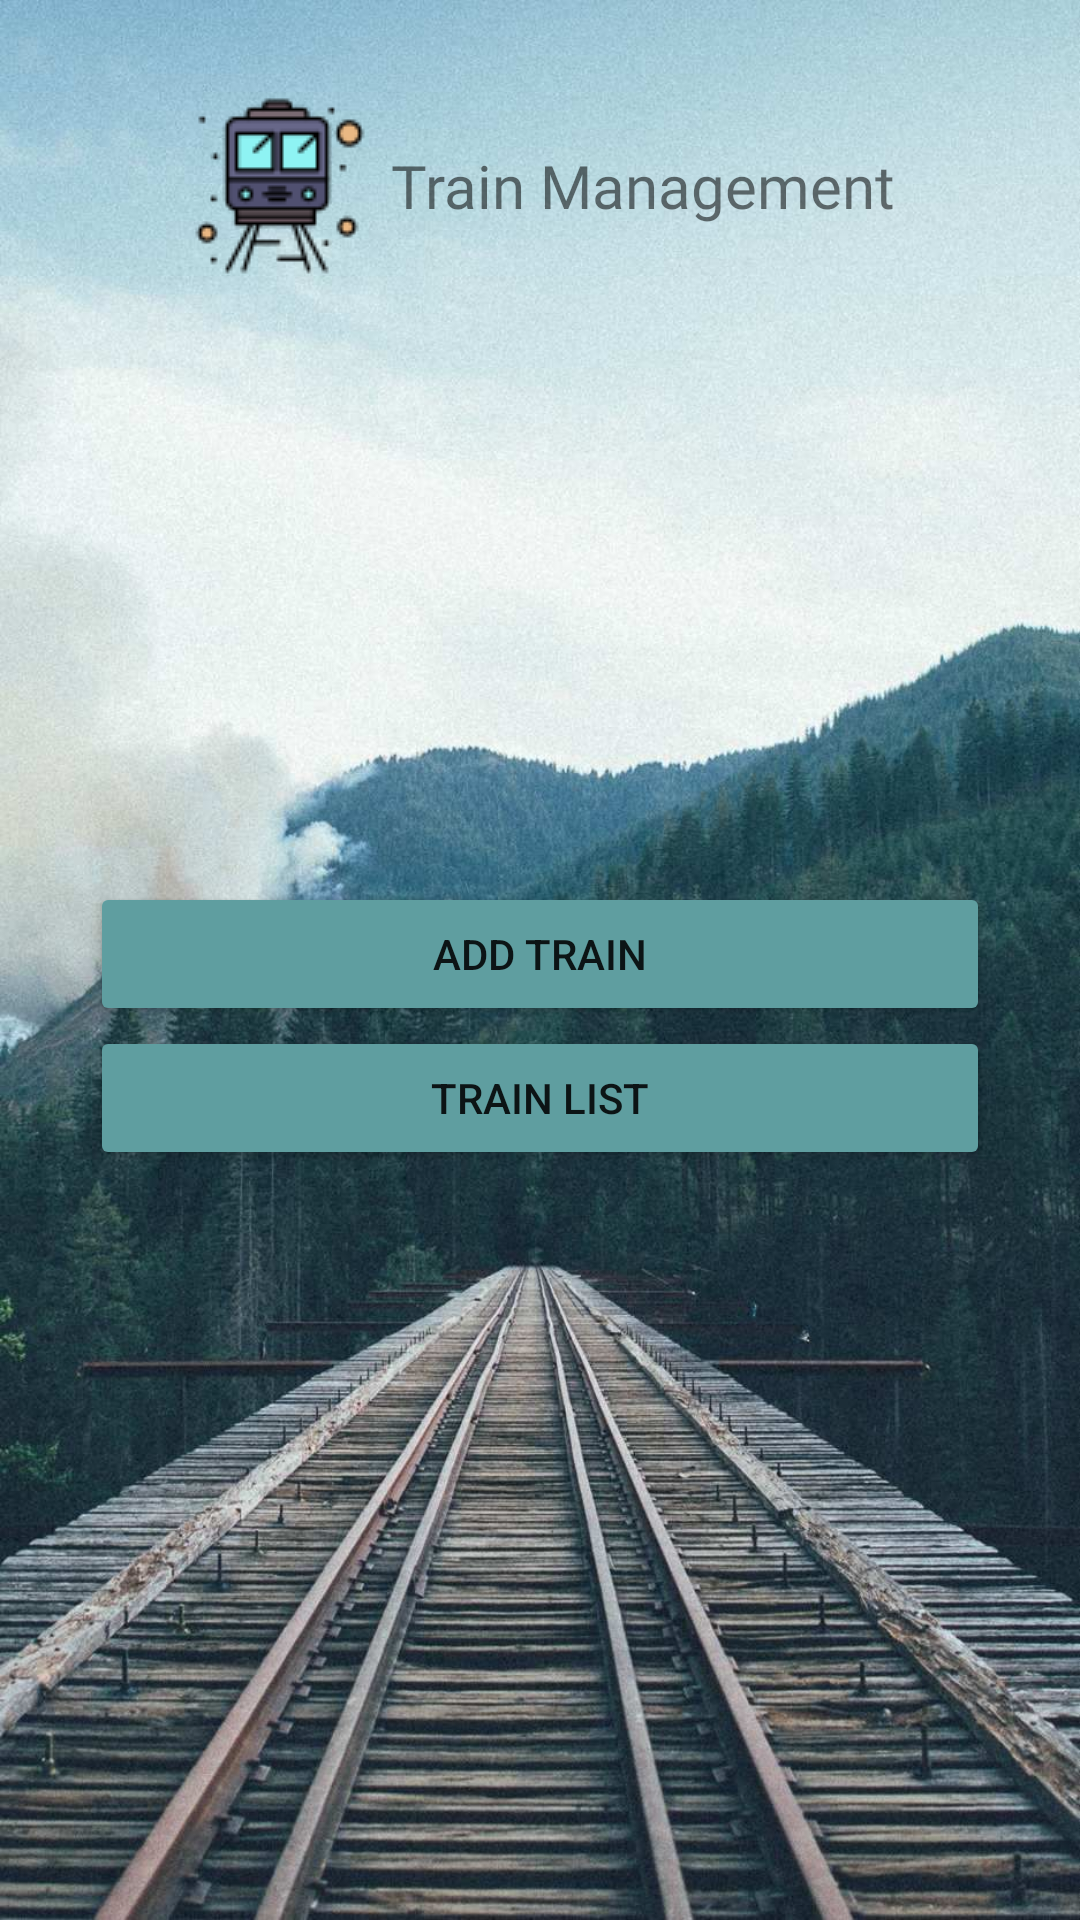

Write the Android layout XML for this screen, with the resource values it uses.
<!-- AndroidManifest.xml: application theme Theme.Yathra -->
<!-- res/layout/activity_train_home.xml -->
<?xml version="1.0" encoding="utf-8"?>
<LinearLayout
    xmlns:android="http://schemas.android.com/apk/res/android"
    xmlns:app="http://schemas.android.com/apk/res-auto"
    xmlns:tools="http://schemas.android.com/tools"
    android:layout_width="match_parent"
    android:layout_height="match_parent"
    android:background="@drawable/train_bg_4"
    tools:context=".AddTrain">

    <LinearLayout
        android:layout_width="match_parent"
        android:layout_height="match_parent"
        android:orientation="vertical">

        <LinearLayout
            android:layout_width="match_parent"
            android:layout_height="wrap_content"
            android:layout_marginTop="30dp"
            android:gravity="center">

            <ImageView
                android:layout_width="wrap_content"
                android:layout_height="wrap_content"
                android:background="@drawable/toast_train3" />

            <TextView
                android:layout_width="wrap_content"
                android:layout_height="wrap_content"
                android:layout_marginStart="5dp"
                android:fontFamily="@font/bungee_regular"
                android:text="Train Management"
                android:textSize="20sp" />

        </LinearLayout>

        <LinearLayout
            android:layout_width="match_parent"
            android:layout_height="wrap_content"
            android:layout_marginTop="200dp"
            android:gravity="center"
            android:orientation="vertical">

            <Button
                android:id="@+id/btnAddtrainTH"
                android:layout_width="300dp"
                android:layout_height="wrap_content"
                android:text="Add Train"
                android:backgroundTint="@color/CadetBlue"
                app:layout_constraintBottom_toTopOf="@+id/btnTrainListTH"
                app:layout_constraintEnd_toEndOf="parent"
                app:layout_constraintHorizontal_bias="0.497"
                app:layout_constraintStart_toStartOf="parent"
                app:layout_constraintTop_toTopOf="parent"
                app:layout_constraintVertical_bias="0.933" />


            <Button
                android:id="@+id/btnTrainListTH"
                android:layout_width="300dp"
                android:layout_height="wrap_content"
                android:text="Train List"
                android:backgroundTint="@color/CadetBlue"
                app:layout_constraintBottom_toBottomOf="parent"
                app:layout_constraintEnd_toEndOf="parent"
                app:layout_constraintHorizontal_bias="0.495"
                app:layout_constraintStart_toStartOf="parent"
                app:layout_constraintTop_toTopOf="parent"
                app:layout_constraintVertical_bias="0.746" />

        </LinearLayout>


    </LinearLayout>

</LinearLayout>
<!-- resources referenced by this layout -->
<resources>
  <color name="CadetBlue">#5F9EA0</color>
  <!-- drawable toast_train3: png bitmap (drawable, 2828 bytes) -->
  <!-- drawable train_bg_4: jpg bitmap (drawable, 188995 bytes) -->
  <style name="Theme.Yathra" parent="Theme.MaterialComponents.DayNight.NoActionBar">
          
          <item name="colorPrimary">@color/purple_500</item>
          <item name="colorPrimaryVariant">@color/purple_700</item>
          <item name="colorOnPrimary">@color/white</item>
          
          <item name="colorSecondary">@color/teal_200</item>
          <item name="colorSecondaryVariant">@color/teal_700</item>
          <item name="colorOnSecondary">@color/black</item>
          
          <item name="android:statusBarColor" tools:targetApi="l">?attr/colorPrimaryVariant</item>
          
      </style>
  <color name="purple_500">#FF6200EE</color>
  <color name="purple_700">#FF3700B3</color>
  <color name="white">#FFFFFFFF</color>
  <color name="teal_200">#FF03DAC5</color>
  <color name="teal_700">#FF018786</color>
  <color name="black">#FF000000</color>
</resources>
